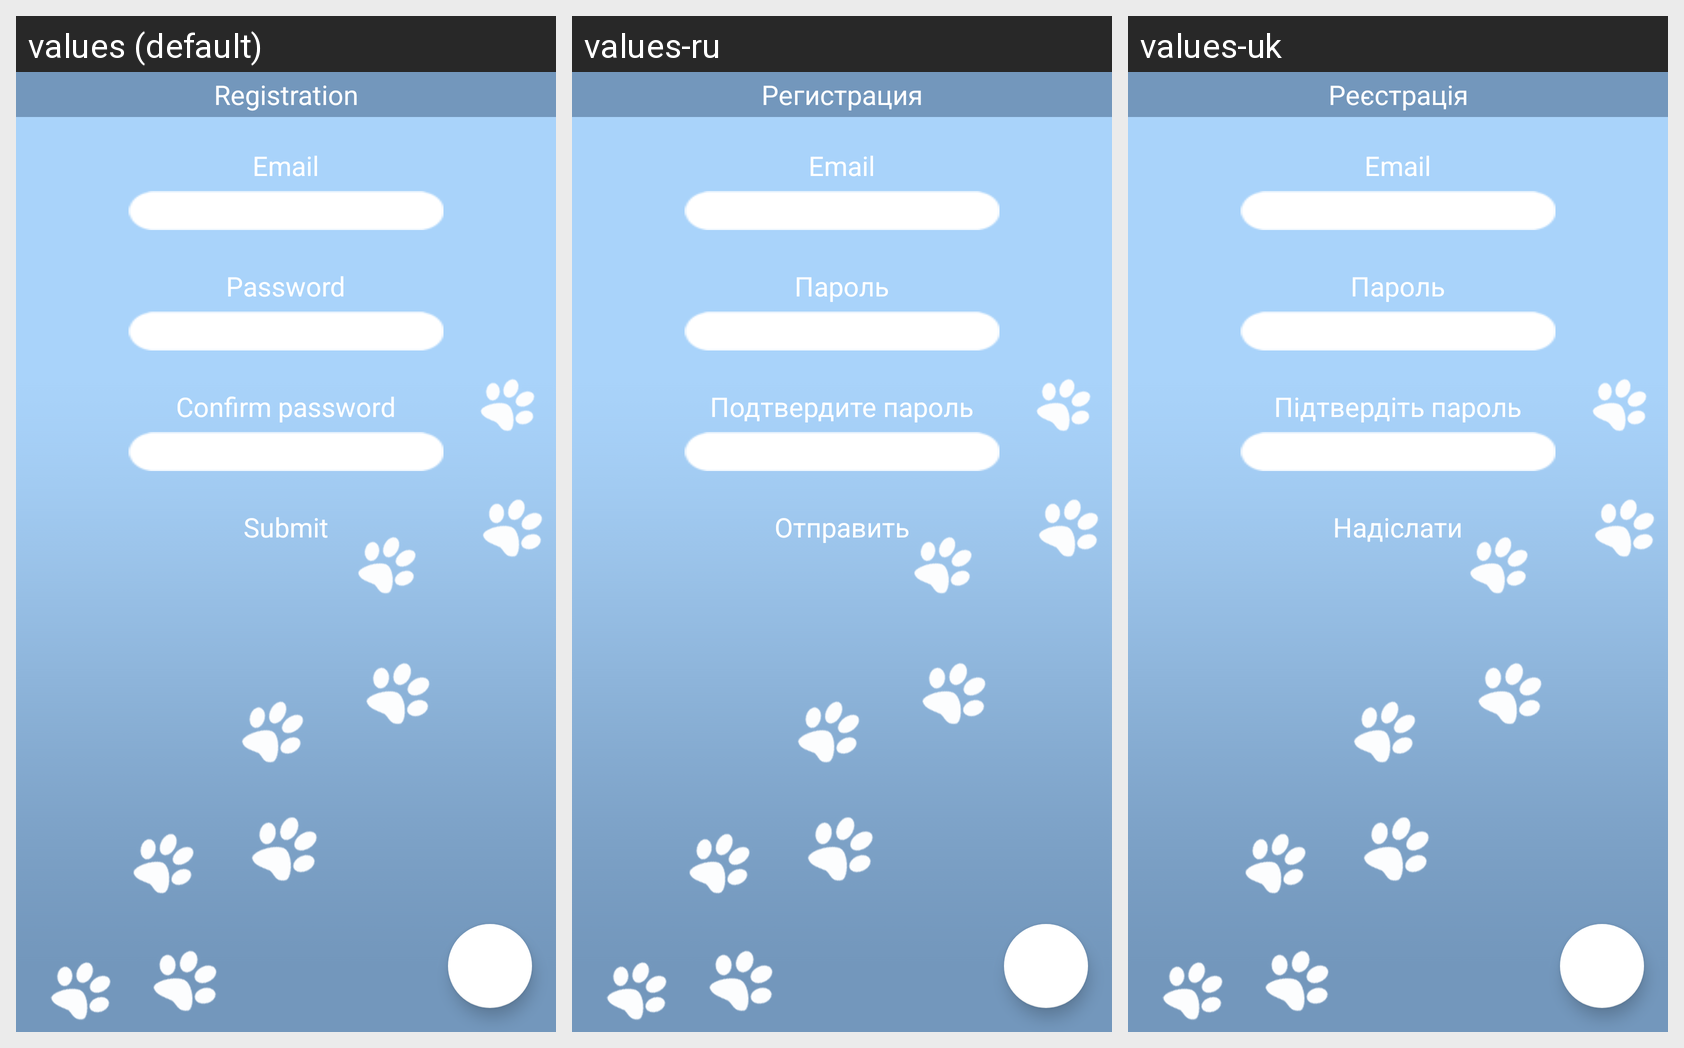

Locale-by-locale string values for the Android screen shown in this grid:
Android screen res/layout/fragment_registration.xml rendered under 3 locales, left to right: values (default), values-ru, values-uk. Device: Nexus 5 (rendered at 1080×1920; each locale shown at half size, 540×960, under a caption strip naming it); theme AppTheme.
Strings drawn on this screen, with the default value and each locale's value (text and hints the layout hard-codes, and strings that could not be matched under every locale, appear in the picture but are not listed):

registration
  values: Registration
  values-ru: Регистрация
  values-uk: Реєстрація

email
  values: Email
  values-ru: Email  [not translated; the default value is used]
  values-uk: Email  [not translated; the default value is used]

password
  values: Password
  values-ru: Пароль
  values-uk: Пароль

confirm_password
  values: Confirm password
  values-ru: Подтвердите пароль
  values-uk: Підтвердіть пароль

submit
  values: Submit
  values-ru: Отправить
  values-uk: Надіслати
